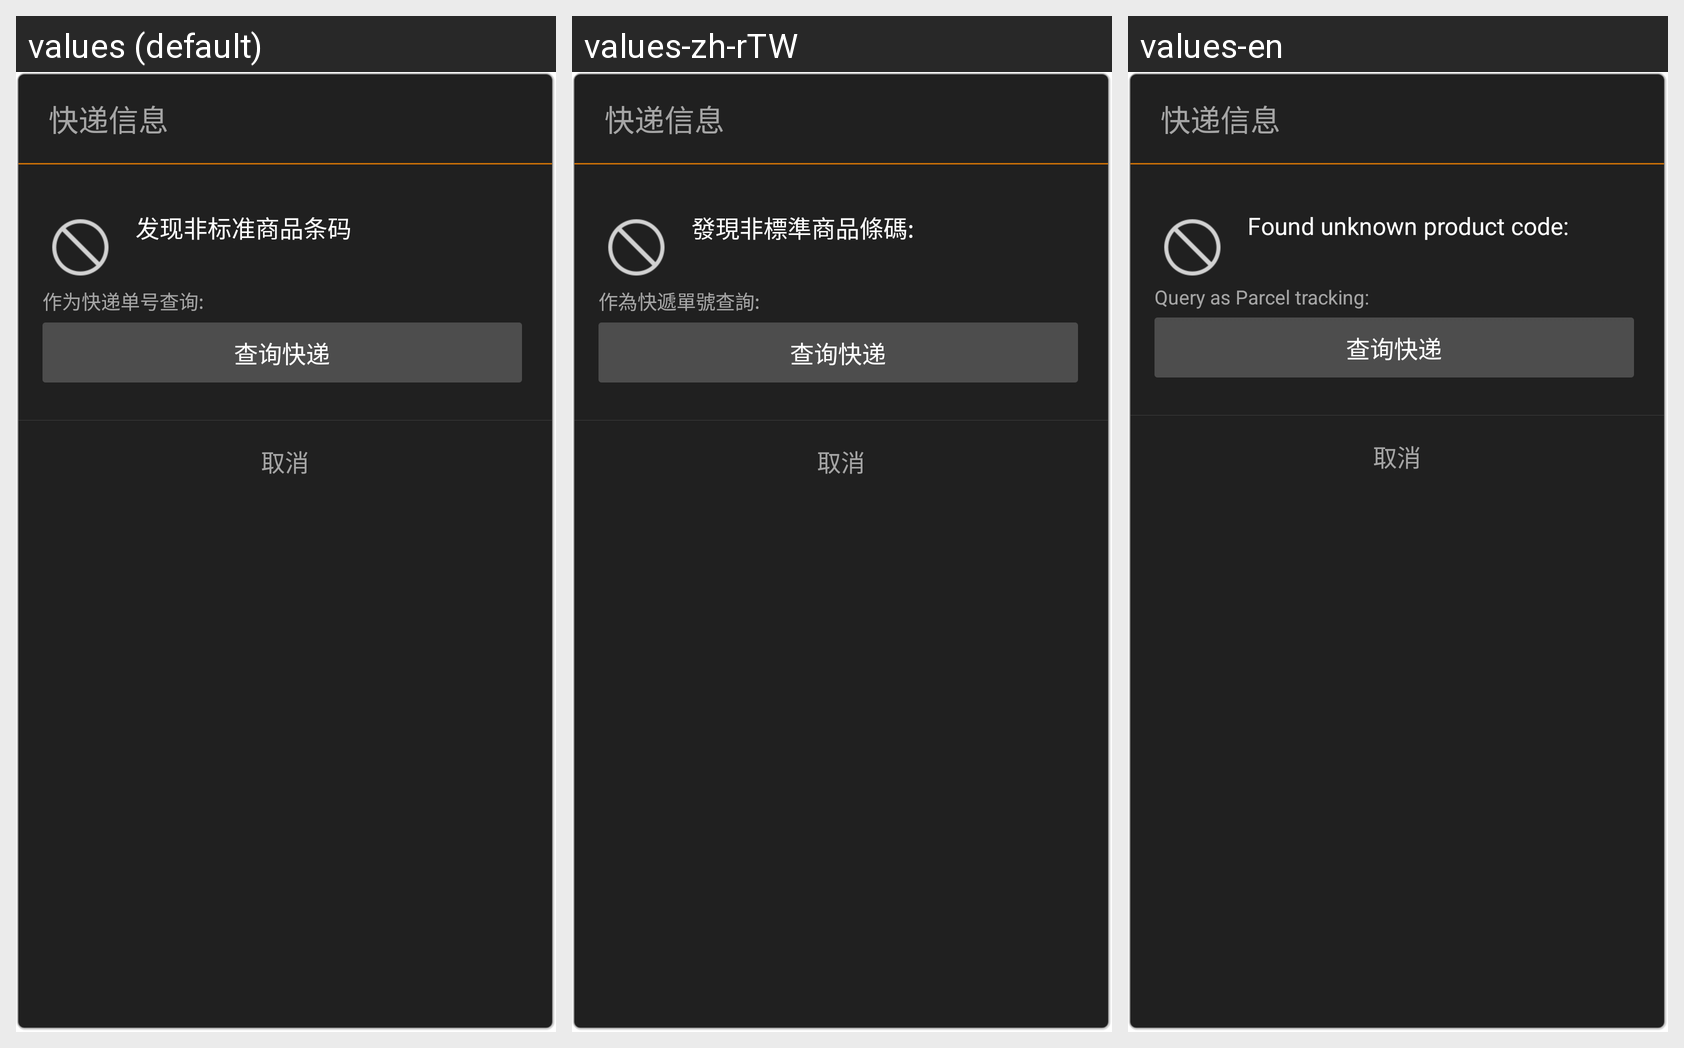

Here is an Android app screen in its default locale and in the app's own translations. Write out the translated-string differences for the strings that appear on this screen.
Android screen res/layout/kakalib_adi_dialog_unkown_express.xml rendered under 3 locales, left to right: values (default), values-zh-rTW, values-en. Device: Nexus 5 (rendered at 1080×1920; each locale shown at half size, 540×960, under a caption strip naming it); theme Theme.MaterialComponents.DayNight.NoActionBar.
Strings drawn on this screen, with the default value and each locale's value (text and hints the layout hard-codes, and strings that could not be matched under every locale, appear in the picture but are not listed):

kakalib_adi_title_express
  values: 快递信息
  values-zh-rTW: 快递信息  [not translated; the default value is used]
  values-en: 快递信息  [not translated; the default value is used]

kakalib_unkown_code_type
  values: 发现非标准商品条码
  values-zh-rTW: 發現非標準商品條碼:
  values-en: Found unknown product code:

kakalib_unkown_code_as_express
  values: 作为快递单号查询:
  values-zh-rTW: 作為快遞單號查詢:
  values-en: Query as Parcel tracking:

qr_express_link
  values: 查询快递
  values-zh-rTW: 查询快递  [not translated; the default value is used]
  values-en: 查询快递  [not translated; the default value is used]

cancel
  values: 取消
  values-zh-rTW: 取消  [not translated; the default value is used]
  values-en: 取消  [not translated; the default value is used]
